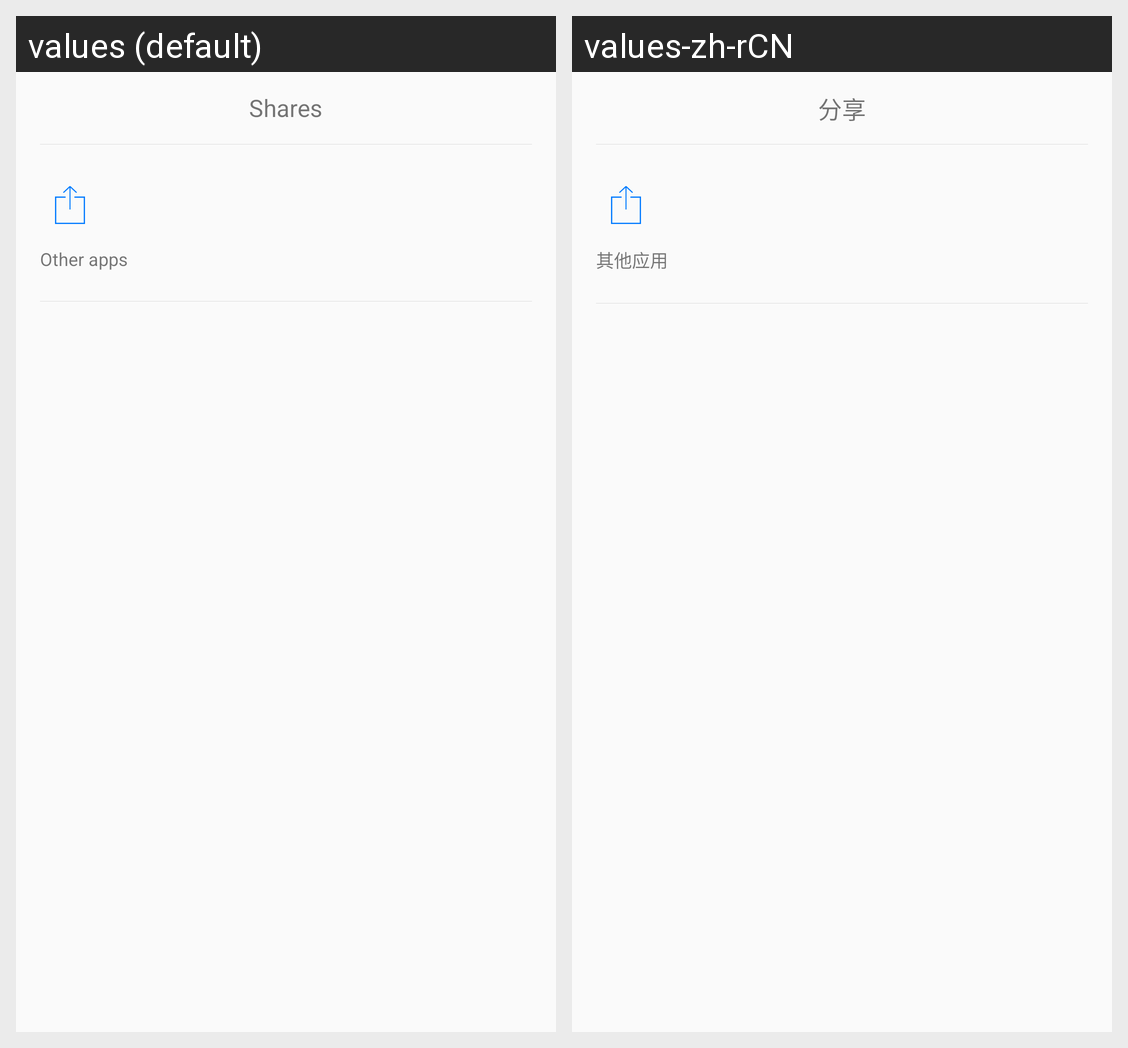

Locale-by-locale string values for the Android screen shown in this grid:
Android screen res/layout/share_menu_bottom_dialog_layout.xml rendered under 2 locales, left to right: values (default), values-zh-rCN. Device: Nexus 5 (rendered at 1080×1920; each locale shown at half size, 540×960, under a caption strip naming it); theme CustomAppTheme.
Strings drawn on this screen, with the default value and each locale's value (text and hints the layout hard-codes, and strings that could not be matched under every locale, appear in the picture but are not listed):

share_text
  values: Shares
  values-zh-rCN: 分享

other_app
  values: Other apps
  values-zh-rCN: 其他应用
